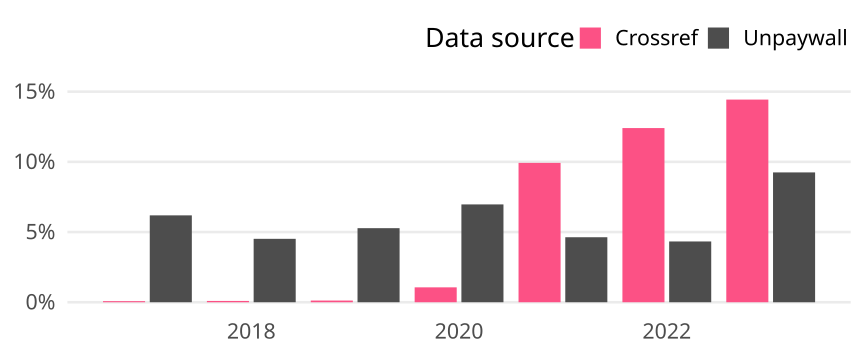

The data file committed next to this chart (first rows):
cr_year, cat, article_total, name, oa_articles, oa_share
2017, Global, 51961, Crossref, 40, 7.698081253247628e-4
2017, Global, 51961, Unpaywall, 3215, 0.06187
2018, Global, 57240, Crossref, 53, 9.25925925925926e-4
2018, Global, 57240, Unpaywall, 2585, 0.04516
2019, Global, 60064, Crossref, 72, 0.001199
2019, Global, 60064, Unpaywall, 3168, 0.05274
2020, Global, 62039, Crossref, 658, 0.01061
2020, Global, 62039, Unpaywall, 4322, 0.06967
2021, Global, 63877, Crossref, 6340, 0.09925
2021, Global, 63877, Unpaywall, 2957, 0.04629
2022, Global, 62363, Crossref, 7735, 0.124
2022, Global, 62363, Unpaywall, 2699, 0.04328
2023, Global, 26747, Crossref, 3860, 0.1443
2023, Global, 26747, Unpaywall, 2473, 0.09246
